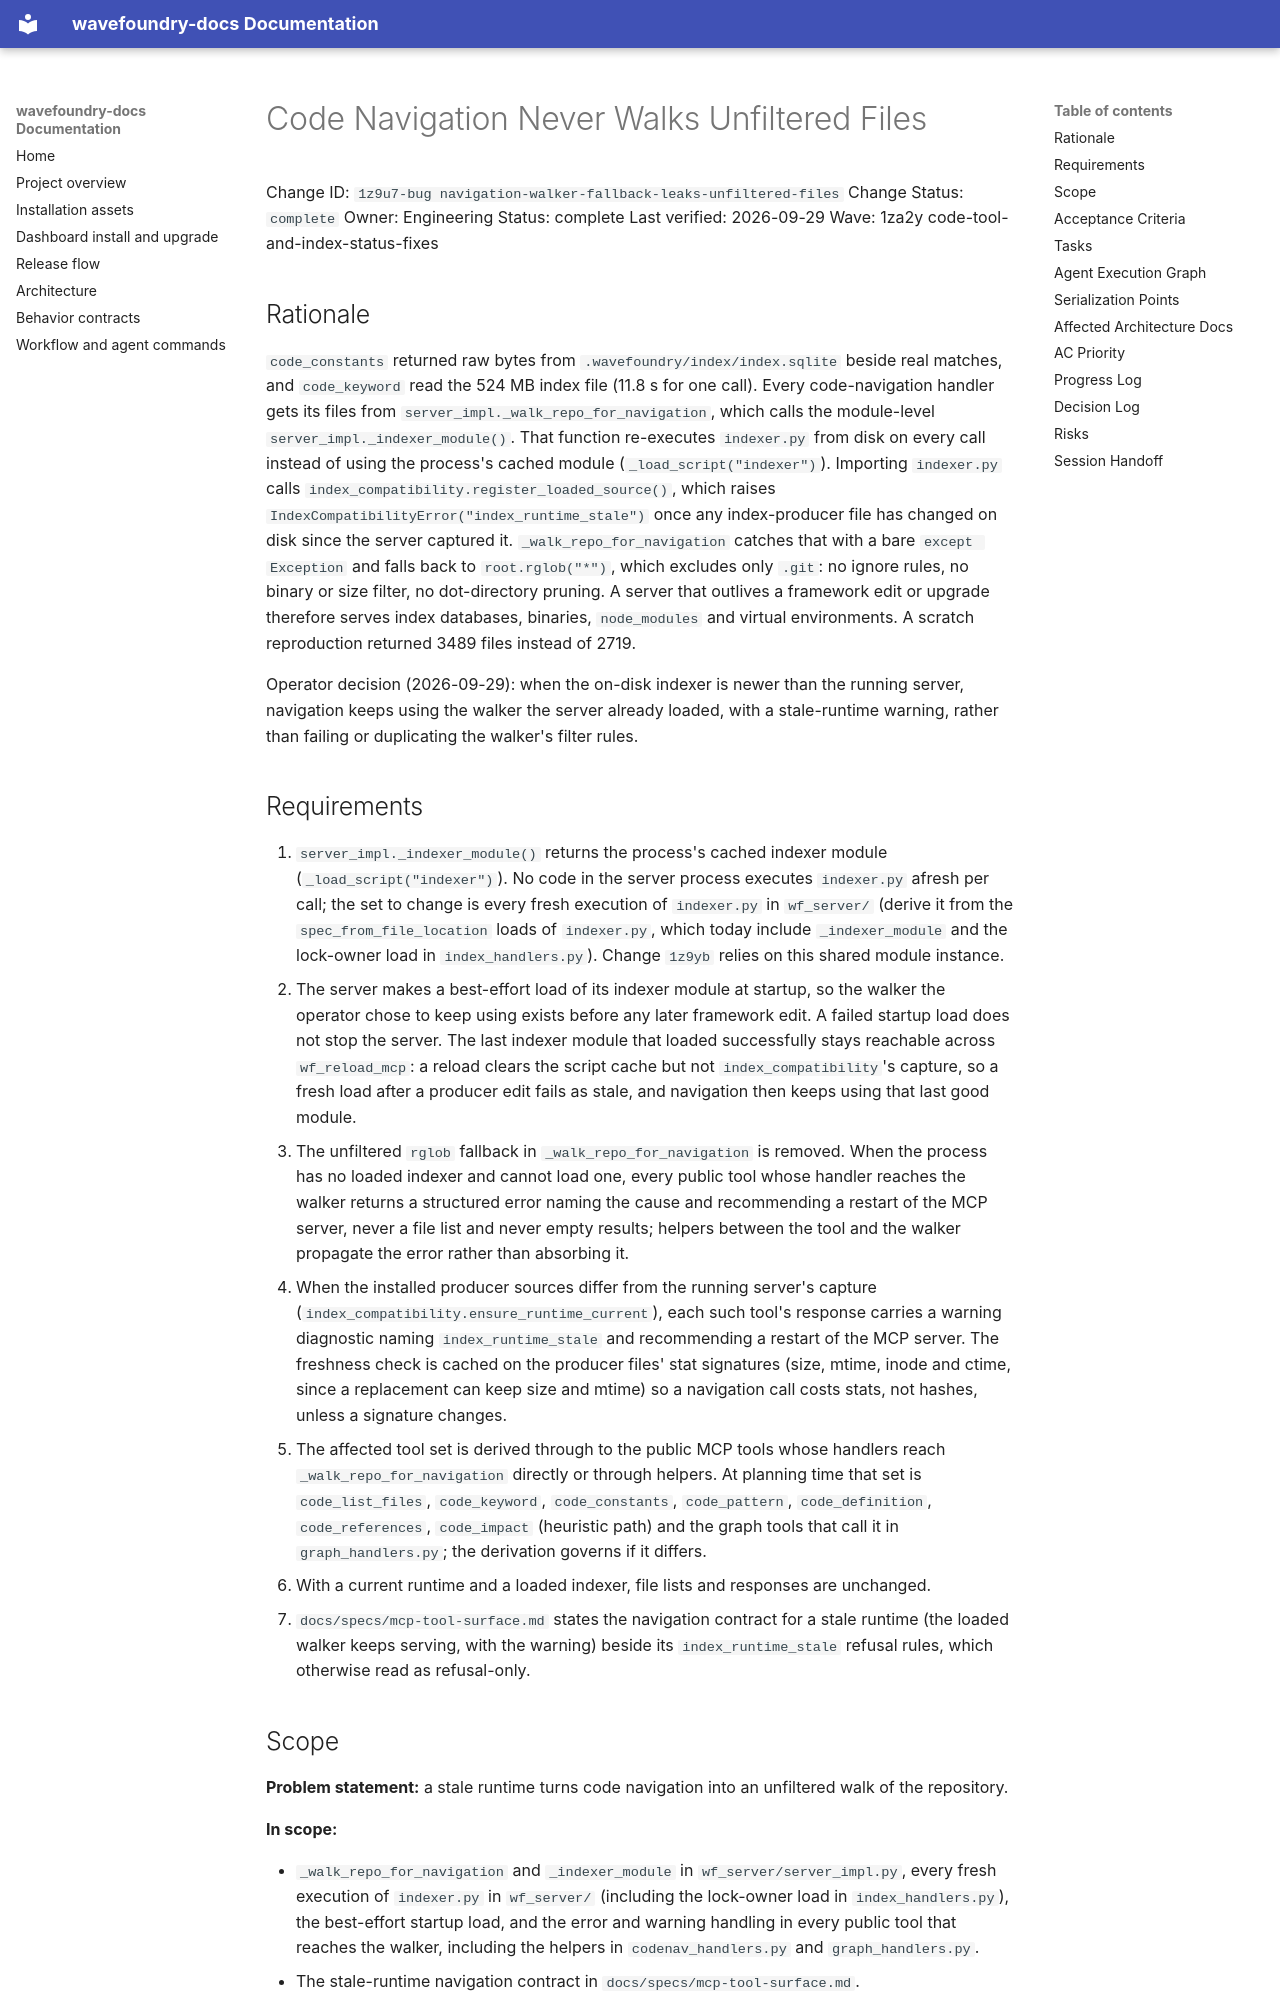

repository: coryhacking/wavefoundry · page: waves/1za2y code-tool-and-index-status-fixes/1z9u7-bug navigation-walker-fallback-leaks-unfiltered-files/index.html · generator: mkdocs

# Code Navigation Never Walks Unfiltered Files

Change ID: `1z9u7-bug navigation-walker-fallback-leaks-unfiltered-files`
Change Status: `complete`
Owner: Engineering
Status: complete
Last verified: 2026-09-29
Wave: 1za2y code-tool-and-index-status-fixes

## Rationale

`code_constants` returned raw bytes from `.wavefoundry/index/index.sqlite` beside real matches, and `code_keyword` read the 524 MB index file (11.8 s for one call). Every code-navigation handler gets its files from `server_impl._walk_repo_for_navigation`, which calls the module-level `server_impl._indexer_module()`. That function re-executes `indexer.py` from disk on every call instead of using the process's cached module (`_load_script("indexer")`). Importing `indexer.py` calls `index_compatibility.register_loaded_source()`, which raises `IndexCompatibilityError("index_runtime_stale")` once any index-producer file has changed on disk since the server captured it. `_walk_repo_for_navigation` catches that with a bare `except Exception` and falls back to `root.rglob("*")`, which excludes only `.git`: no ignore rules, no binary or size filter, no dot-directory pruning. A server that outlives a framework edit or upgrade therefore serves index databases, binaries, `node_modules` and virtual environments. A scratch reproduction returned 3489 files instead of 2719.

Operator decision (2026-09-29): when the on-disk indexer is newer than the running server, navigation keeps using the walker the server already loaded, with a stale-runtime warning, rather than failing or duplicating the walker's filter rules.
